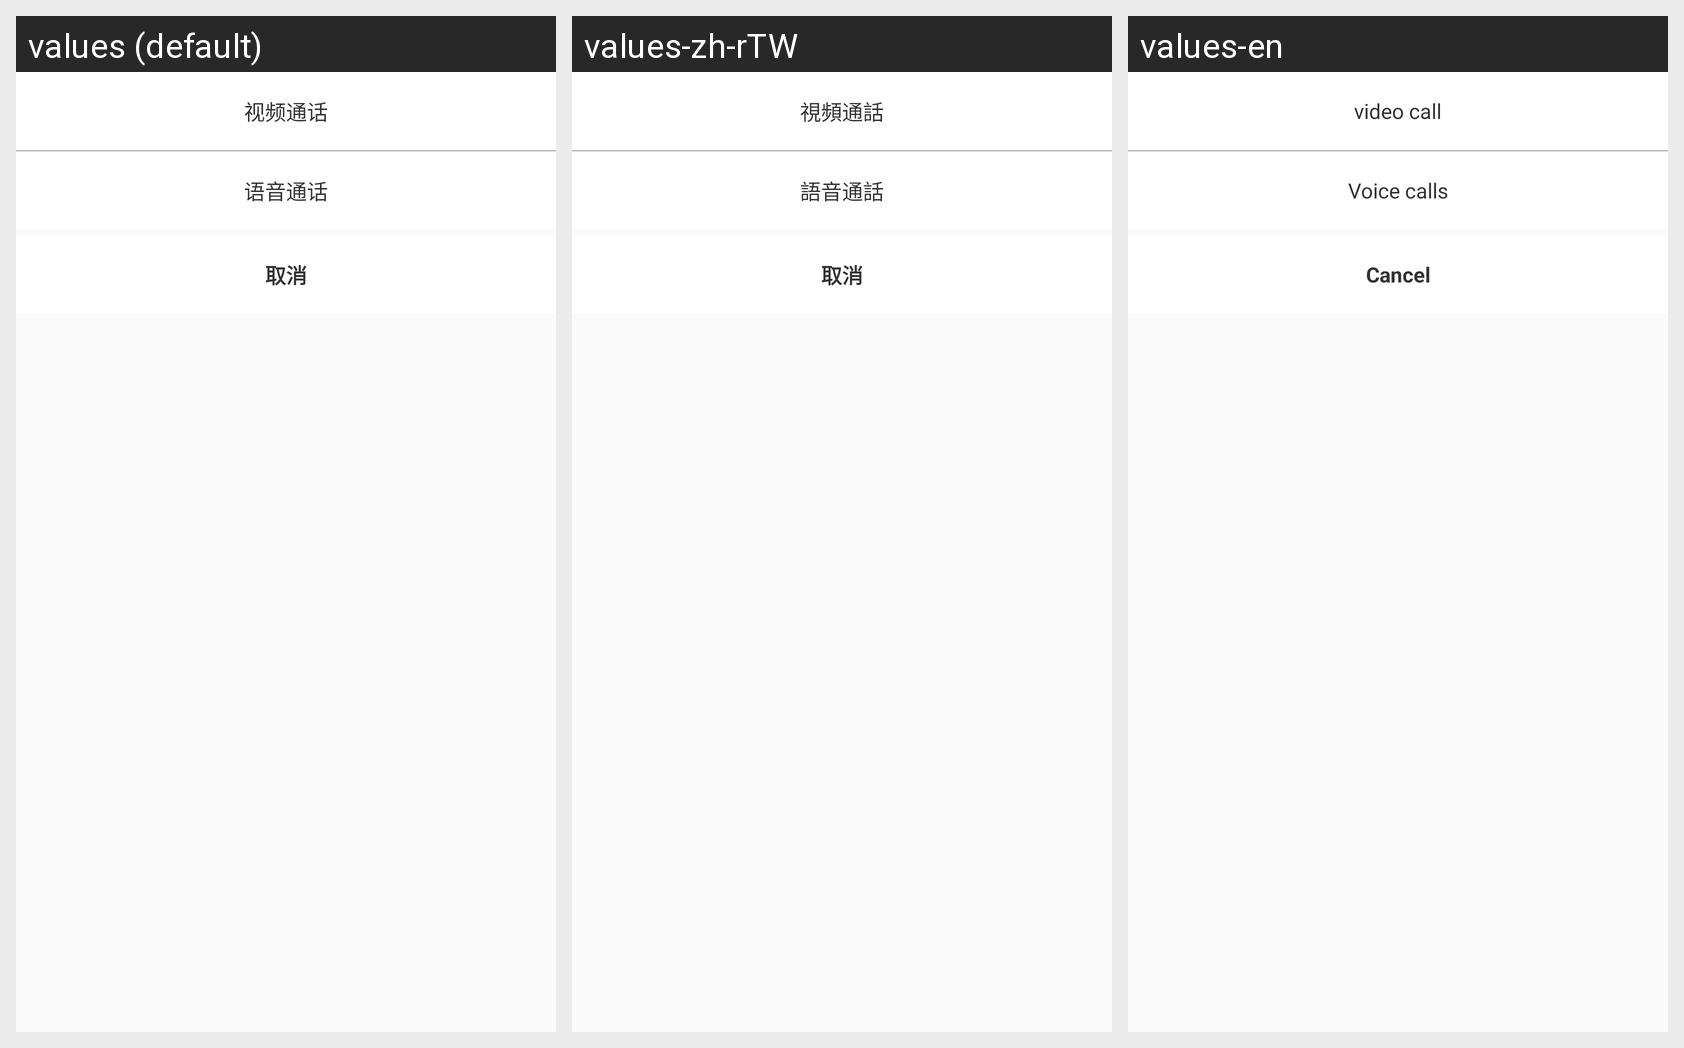

Here is an Android app screen in its default locale and in the app's own translations. Write out the translated-string differences for the strings that appear on this screen.
Android screen res/layout/dialog_select_media.xml rendered under 3 locales, left to right: values (default), values-zh-rTW, values-en. Device: Nexus 5 (rendered at 1080×1920; each locale shown at half size, 540×960, under a caption strip naming it); theme AppTheme.
Strings drawn on this screen, with the default value and each locale's value (text and hints the layout hard-codes, and strings that could not be matched under every locale, appear in the picture but are not listed):

video_call
  values: 视频通话
  values-zh-rTW: 視頻通話
  values-en: video call

voice_call
  values: 语音通话
  values-zh-rTW: 語音通話
  values-en: Voice calls

cancel
  values: 取消
  values-zh-rTW: 取消
  values-en: Cancel
